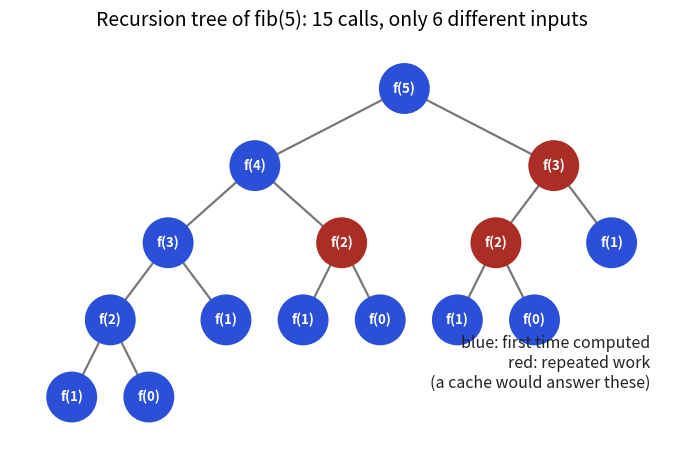

Write the Python code that produced this figure.
import matplotlib
matplotlib.use("Agg")
import matplotlib.pyplot as plt
import numpy as np
B,O,T,R,P="#2b4fd6","#b84a22","#357a70","#aa2d26","#6a2fd0"
plt.rcParams.update({"font.size":13,"axes.titlesize":14,"axes.labelsize":13})
from matplotlib.patches import Circle
nodes=[]  # (label,x,y,parent,repeat)
seen=set()
leaf=[0]
def build(n,depth,parent):
    idx=len(nodes);rep=n in seen and n>1
    nodes.append([n,0,-depth,parent,rep]);seen.add(n)
    if n<=1: x=leaf[0];leaf[0]+=1;nodes[idx][1]=x;return idx
    a=build(n-1,depth+1,idx);b=build(n-2,depth+1,idx)
    nodes[idx][1]=(nodes[a][1]+nodes[b][1])/2;return idx
build(5,0,None)
fig,ax=plt.subplots(figsize=(8.6,4.8))
for lab,x,y,p,rep in nodes:
    if p is not None: ax.plot([x,nodes[p][1]],[y,nodes[p][2]],color="#777",lw=1.6,zorder=1)
for lab,x,y,p,rep in nodes:
    c=R if rep else B
    ax.add_patch(Circle((x,y),0.33,fc=c,ec="none",zorder=2))
    ax.text(x,y,"f(%d)"%lab,color="white",ha="center",va="center",fontsize=9.5,fontweight="bold",zorder=3)
ax.set_xlim(-0.8,leaf[0]-0.2);ax.set_ylim(-4.7,0.7);ax.set_aspect("equal");ax.axis("off")
ax.text(leaf[0]-0.5,-3.2,"blue: first time computed\nred: repeated work\n(a cache would answer these)",ha="right",va="top",fontsize=11.5,color="#222")
ax.set_title("Recursion tree of fib(5): 15 calls, only 6 different inputs")
fig.tight_layout();fig.savefig("dsa1_fibtree.png",dpi=110)
